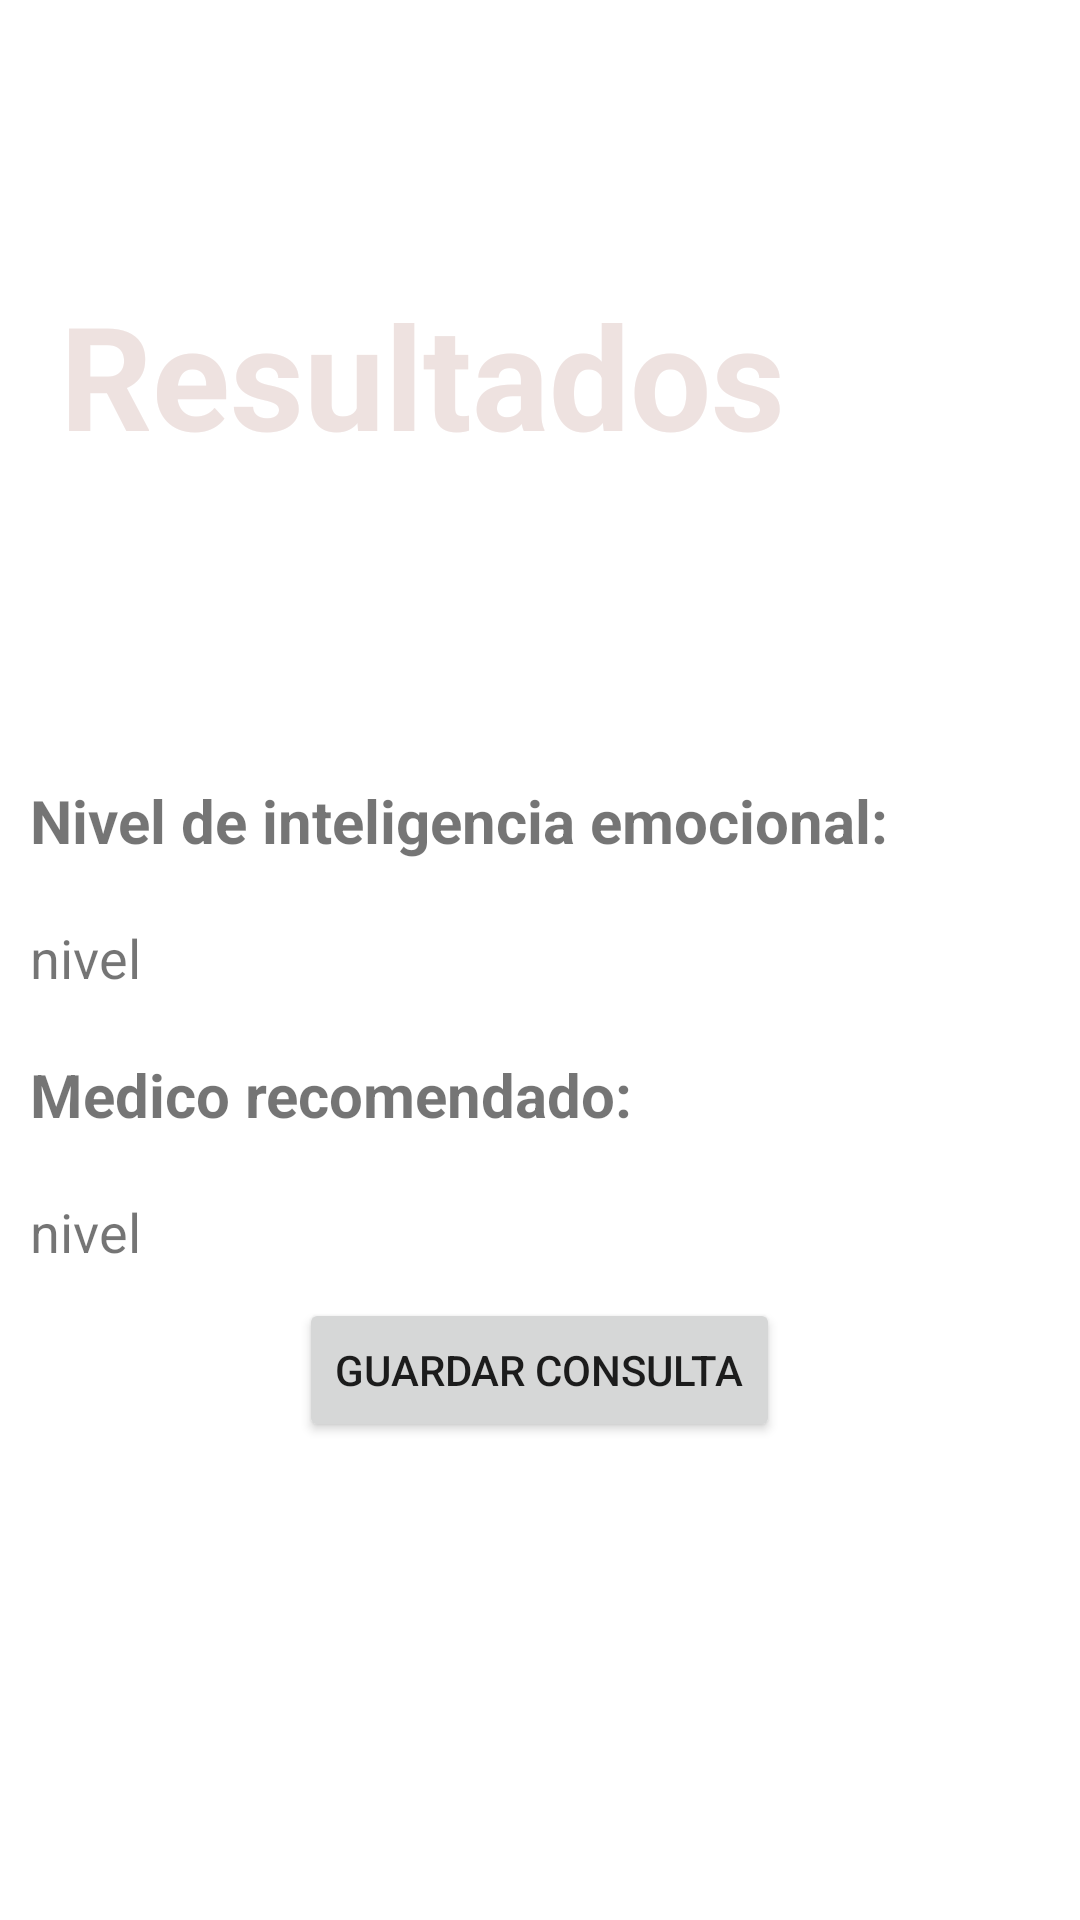

The Android layout XML behind this screen, and the referenced resources:
<!-- AndroidManifest.xml: application theme Theme.Odebrecht -->
<!-- res/layout/activity_resultado.xml -->
<?xml version="1.0" encoding="utf-8"?>
<androidx.drawerlayout.widget.DrawerLayout
    xmlns:android="http://schemas.android.com/apk/res/android"
    xmlns:app="http://schemas.android.com/apk/res-auto"
    xmlns:tools="http://schemas.android.com/tools"
    android:layout_width="match_parent"
    android:layout_height="match_parent"
    android:id="@+id/drawerLayout"
    tools:context=".ResultadoActivity">

    <LinearLayout
        android:layout_width="wrap_content"
        android:layout_height="wrap_content"
        android:orientation="vertical">

        <TextView
            android:layout_width="wrap_content"
            android:layout_height="250dp"
            android:padding="20dp"
            android:gravity="center"
            android:textColor="#EEE2E0"
            android:textSize="48dp"
            android:textStyle="bold"
            android:text="Resultados"
            android:background="@drawable/fondo"
            app:layout_constraintBottom_toBottomOf="parent"
            app:layout_constraintLeft_toLeftOf="parent"
            app:layout_constraintRight_toRightOf="parent"
            app:layout_constraintTop_toTopOf="parent" />

        <TextView
            android:layout_width="wrap_content"
            android:layout_height="wrap_content"
            android:text="Nivel de inteligencia emocional:"
            android:textStyle="bold"
            android:padding="10dp"
            android:textSize="20dp"/>
        <TextView
            android:id="@+id/resultado"
            android:layout_width="wrap_content"
            android:layout_height="wrap_content"
            android:text="nivel"
            android:padding="10dp"
            android:textSize="18dp"/>
        <TextView
            android:layout_width="wrap_content"
            android:layout_height="wrap_content"
            android:text="Medico recomendado:"
            android:textStyle="bold"
            android:padding="10dp"
            android:textSize="20dp"/>
        <TextView
            android:id="@+id/medico"
            android:layout_width="wrap_content"
            android:layout_height="wrap_content"
            android:text="nivel"
            android:padding="10dp"
            android:textSize="18dp"/>

        <Button
            android:id="@+id/guardarButton"
            android:layout_width="wrap_content"
            android:layout_height="wrap_content"
            android:layout_gravity="center_horizontal"
            android:text="Guardar consulta"/>
    </LinearLayout>

    <com.google.android.material.navigation.NavigationView
        android:id="@+id/nav_view"
        android:layout_width="wrap_content"
        android:layout_height="match_parent"
        android:layout_gravity="start"
        android:fitsSystemWindows="true"
        app:menu="@menu/navigation_menu"/>
</androidx.drawerlayout.widget.DrawerLayout>
<!-- resources referenced by this layout -->
<resources>
  <style name="Theme.Odebrecht" parent="Theme.MaterialComponents.DayNight.DarkActionBar">
          
          <item name="colorPrimary">@color/gray</item>
          <item name="colorPrimaryVariant">@color/gray</item>
          <item name="colorOnPrimary">@color/white</item>
          
          <item name="colorSecondary">@color/teal_200</item>
          <item name="colorSecondaryVariant">@color/teal_700</item>
          <item name="colorOnSecondary">@color/black</item>
          
          <item name="android:statusBarColor" tools:targetApi="l">@color/gray</item>
          
      </style>
  <color name="gray">#3E3A39</color>
  <color name="white">#FFFFFFFF</color>
  <color name="teal_200">#FF03DAC5</color>
  <color name="teal_700">#FF018786</color>
  <color name="black">#FF000000</color>
</resources>
